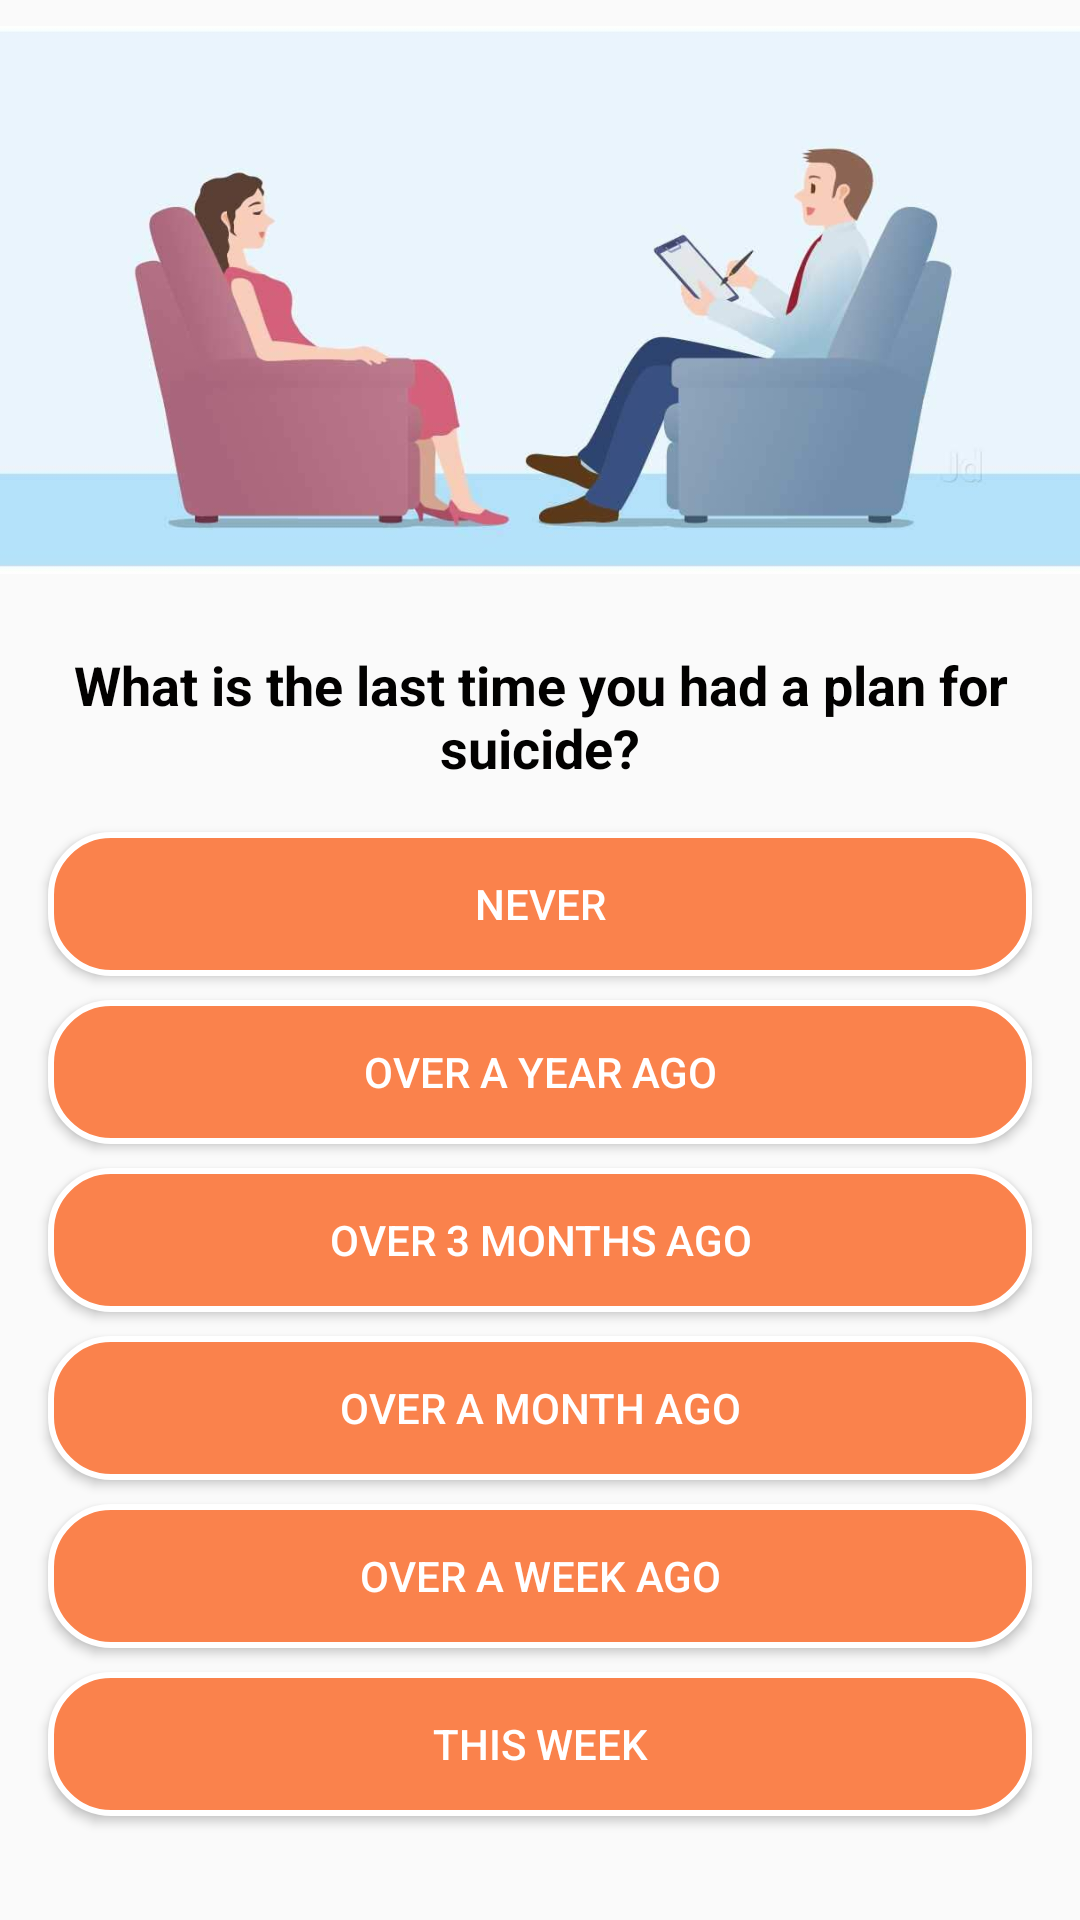

Write the Android layout XML for this screen, with the resource values it uses.
<!-- AndroidManifest.xml: application theme AppTheme -->
<!-- res/layout/activity_plan_for_suicide.xml -->
<?xml version="1.0" encoding="utf-8"?>
<androidx.constraintlayout.widget.ConstraintLayout xmlns:android="http://schemas.android.com/apk/res/android"
    xmlns:app="http://schemas.android.com/apk/res-auto"
    xmlns:tools="http://schemas.android.com/tools"
    android:layout_width="match_parent"
    android:layout_height="match_parent"
    tools:context=".PatientRegistration.PlanForSuicideActivity">

    <ImageView
        android:id="@+id/imageView3"
        android:layout_width="0dp"
        android:layout_height="200dp"
        app:layout_constraintEnd_toEndOf="parent"
        app:layout_constraintHorizontal_bias="0.0"
        app:layout_constraintStart_toStartOf="parent"
        app:layout_constraintTop_toTopOf="parent"
        app:srcCompat="@drawable/background" />

    <TextView
        android:id="@+id/textView"
        android:layout_width="0dp"
        android:layout_height="wrap_content"
        android:layout_marginStart="16dp"
        android:layout_marginTop="16dp"
        android:layout_marginEnd="16dp"
        android:text="What is the last time you had a plan for suicide?"
        android:textAlignment="center"
        android:textColor="@color/black"
        android:textSize="18sp"
        android:textStyle="bold"
        app:layout_constraintEnd_toEndOf="parent"
        app:layout_constraintStart_toStartOf="@+id/imageView3"
        app:layout_constraintTop_toBottomOf="@+id/imageView3" />

    <Button
        android:id="@+id/neverSuicide"
        android:layout_width="0dp"
        android:layout_height="wrap_content"
        android:layout_marginTop="16dp"
        android:background="@drawable/round_corner_button"
        android:textColor="@color/white"
        android:text="Never"
        app:layout_constraintEnd_toEndOf="@+id/textView"
        app:layout_constraintStart_toStartOf="@+id/textView"
        app:layout_constraintTop_toBottomOf="@+id/textView" />

    <Button
        android:id="@+id/yearAgoSuicide"
        android:layout_width="0dp"
        android:layout_height="wrap_content"
        android:layout_marginTop="8dp"
        android:text="Over a year ago"
        android:background="@drawable/round_corner_button"
        android:textColor="@color/white"
        app:layout_constraintEnd_toEndOf="@+id/neverSuicide"
        app:layout_constraintStart_toStartOf="@+id/neverSuicide"
        app:layout_constraintTop_toBottomOf="@+id/neverSuicide" />

    <Button
        android:id="@+id/threemonthsagoBTSuicide"
        android:layout_width="0dp"
        android:layout_height="wrap_content"
        android:layout_marginTop="8dp"
        android:background="@drawable/round_corner_button"
        android:textColor="@color/white"
        android:text="Over 3 months ago"
        app:layout_constraintEnd_toEndOf="@+id/yearAgoSuicide"
        app:layout_constraintStart_toStartOf="@+id/yearAgoSuicide"
        app:layout_constraintTop_toBottomOf="@+id/yearAgoSuicide" />

    <Button
        android:id="@+id/monthAgoBTSuicide"
        android:layout_width="0dp"
        android:layout_height="wrap_content"
        android:layout_marginTop="8dp"
        android:background="@drawable/round_corner_button"
        android:textColor="@color/white"
        android:text="Over a month ago"
        app:layout_constraintEnd_toEndOf="@+id/threemonthsagoBTSuicide"
        app:layout_constraintStart_toStartOf="@+id/threemonthsagoBTSuicide"
        app:layout_constraintTop_toBottomOf="@+id/threemonthsagoBTSuicide" />

    <Button
        android:id="@+id/weekAgoBTSuicide"
        android:layout_width="0dp"
        android:layout_height="wrap_content"
        android:layout_marginTop="8dp"
        android:text="Over a week ago"
        android:background="@drawable/round_corner_button"
        android:textColor="@color/white"
        app:layout_constraintEnd_toEndOf="@+id/monthAgoBTSuicide"
        app:layout_constraintStart_toStartOf="@+id/monthAgoBTSuicide"
        app:layout_constraintTop_toBottomOf="@+id/monthAgoBTSuicide" />

    <Button
        android:id="@+id/thisWeekBTSuicide"
        android:layout_width="0dp"
        android:layout_height="wrap_content"
        android:layout_marginTop="8dp"
        android:background="@drawable/round_corner_button"
        android:textColor="@color/white"
        android:text="This week"
        app:layout_constraintEnd_toEndOf="@+id/weekAgoBTSuicide"
        app:layout_constraintStart_toStartOf="@+id/weekAgoBTSuicide"
        app:layout_constraintTop_toBottomOf="@+id/weekAgoBTSuicide" />

</androidx.constraintlayout.widget.ConstraintLayout>
<!-- resources referenced by this layout -->
<resources>
  <color name="black">#020100</color>
  <color name="white">#ffffff</color>
  <!-- drawable background: jpg bitmap (drawable-v24, 24134 bytes) -->
  <!-- drawable round_corner_button (drawable) -->
  <?xml version="1.0" encoding="utf-8"?>
  <shape
      xmlns:android="http://schemas.android.com/apk/res/android"
      android:shape="rectangle"   >
      <solid
          android:color="@color/colorAccent"
          />
      <stroke android:color="@color/white" android:width="2dp" />
      <corners
          android:radius="20dp">
  
      </corners>
  
  </shape>
  <style name="AppTheme" parent="Theme.AppCompat.Light.NoActionBar">
          
          <item name="colorPrimary">@color/colorPrimary</item>
          <item name="colorPrimaryDark">@color/colorPrimaryDark</item>
          <item name="colorAccent">@color/colorAccent</item>
      </style>
  <color name="colorAccent">#FA824C</color>
  <color name="colorPrimary">#FA824C</color>
  <color name="colorPrimaryDark">#FA824C</color>
</resources>
